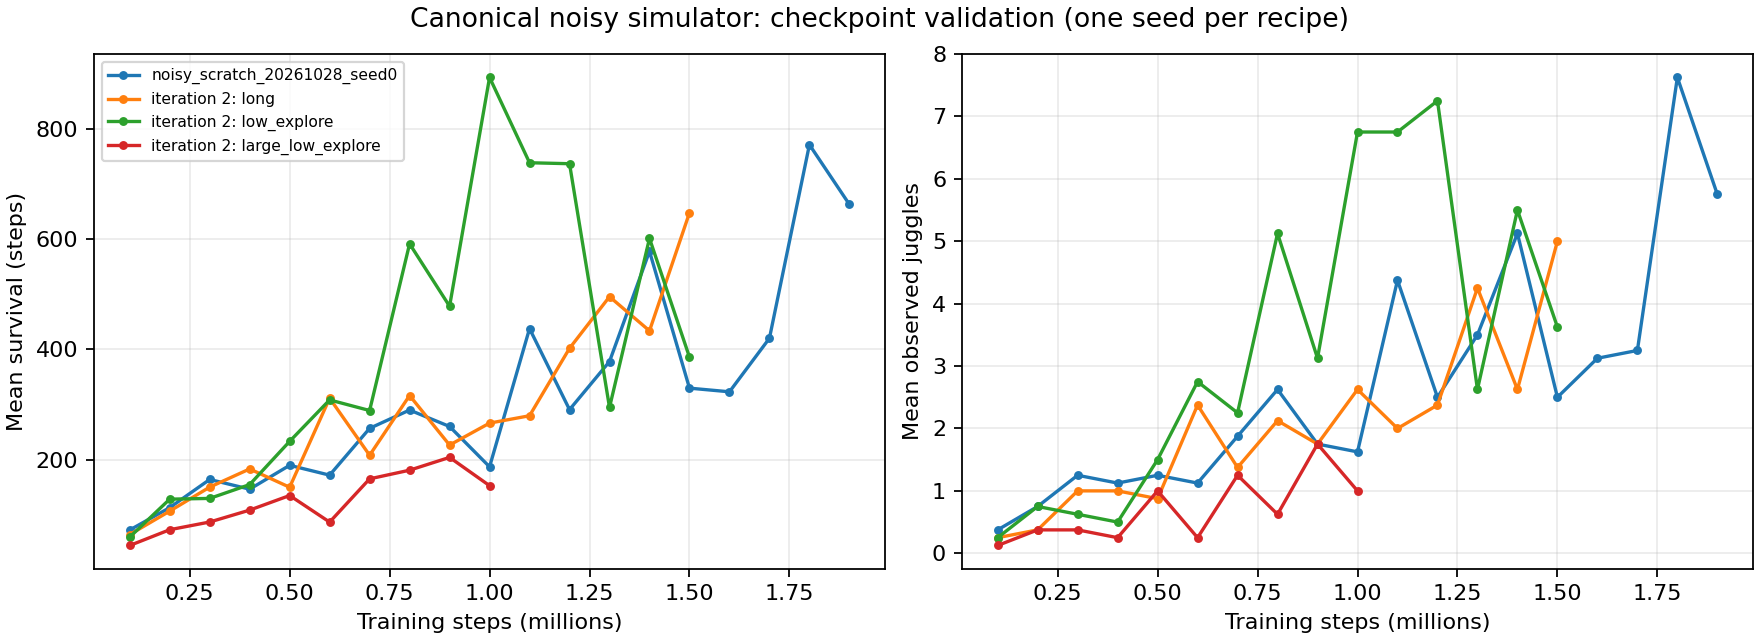

The table this chart was drawn from, first rows:
run, step, mean_steps, mean_juggles, mean_true_state_juggles, cap_fraction, episodes, seed_base, horizon, source
noisy_scratch_20261028_seed0, 100000, 72.12, 0.375, , 0.0, 8, 10000, 5000, runs/td3/noisy_scratch_20261028_seed0/tr…
noisy_scratch_20261028_seed0, 200000, 112.8, 0.75, , 0.0, 8, 10000, 5000, runs/td3/noisy_scratch_20261028_seed0/tr…
noisy_scratch_20261028_seed0, 300000, 163.9, 1.25, , 0.0, 8, 10000, 5000, runs/td3/noisy_scratch_20261028_seed0/tr…
noisy_scratch_20261028_seed0, 400000, 146.2, 1.125, , 0.0, 8, 10000, 5000, runs/td3/noisy_scratch_20261028_seed0/tr…
noisy_scratch_20261028_seed0, 500000, 189.6, 1.25, , 0.0, 8, 10000, 5000, runs/td3/noisy_scratch_20261028_seed0/tr…
noisy_scratch_20261028_seed0, 600000, 171.8, 1.125, , 0.0, 8, 10000, 5000, runs/td3/noisy_scratch_20261028_seed0/tr…
noisy_scratch_20261028_seed0, 700000, 256.8, 1.875, , 0.0, 8, 10000, 5000, runs/td3/noisy_scratch_20261028_seed0/tr…
noisy_scratch_20261028_seed0, 800000, 290.0, 2.625, , 0.0, 8, 10000, 5000, runs/td3/noisy_scratch_20261028_seed0/tr…
noisy_scratch_20261028_seed0, 900000, 260.1, 1.75, , 0.0, 8, 10000, 5000, runs/td3/noisy_scratch_20261028_seed0/tr…
noisy_scratch_20261028_seed0, 1000000, 186.9, 1.625, , 0.0, 8, 10000, 5000, runs/td3/noisy_scratch_20261028_seed0/tr…
noisy_scratch_20261028_seed0, 1100000, 437.9, 4.375, , 0.0, 8, 10000, 5000, runs/td3/noisy_scratch_20261028_seed0/tr…
noisy_scratch_20261028_seed0, 1200000, 290.8, 2.5, , 0.0, 8, 10000, 5000, runs/td3/noisy_scratch_20261028_seed0/tr…
noisy_scratch_20261028_seed0, 1300000, 378.1, 3.5, , 0.0, 8, 10000, 5000, runs/td3/noisy_scratch_20261028_seed0/tr…
noisy_scratch_20261028_seed0, 1400000, 578.2, 5.125, , 0.0, 8, 10000, 5000, runs/td3/noisy_scratch_20261028_seed0/tr…
noisy_scratch_20261028_seed0, 1500000, 329.8, 2.5, , 0.0, 8, 10000, 5000, runs/td3/noisy_scratch_20261028_seed0/tr…
noisy_scratch_20261028_seed0, 1600000, 323.1, 3.125, , 0.0, 8, 10000, 5000, runs/td3/noisy_scratch_20261028_seed0/tr…
noisy_scratch_20261028_seed0, 1700000, 420.4, 3.25, , 0.0, 8, 10000, 5000, runs/td3/noisy_scratch_20261028_seed0/tr…
noisy_scratch_20261028_seed0, 1800000, 771.9, 7.625, , 0.0, 8, 10000, 5000, runs/td3/noisy_scratch_20261028_seed0/tr…
noisy_scratch_20261028_seed0, 1900000, 663.4, 5.75, , 0.0, 8, 10000, 5000, runs/td3/noisy_scratch_20261028_seed0/tr…
noisy_iteration2_20261029_long, 100000, 63.88, 0.25, , 0.0, 8, 10000, 5000, runs/td3/noisy_iteration2_20261029_long/…
noisy_iteration2_20261029_long, 200000, 106.4, 0.375, 0.625, 0.0, 8, 10000, 5000, runs/td3/noisy_iteration2_20261029_long/…
noisy_iteration2_20261029_long, 300000, 150.0, 1.0, 1.125, 0.0, 8, 10000, 5000, runs/td3/noisy_iteration2_20261029_long/…
noisy_iteration2_20261029_long, 400000, 183.0, 1.0, 1.0, 0.0, 8, 10000, 5000, runs/td3/noisy_iteration2_20261029_long/…
noisy_iteration2_20261029_long, 500000, 149.8, 0.875, 0.625, 0.0, 8, 10000, 5000, runs/td3/noisy_iteration2_20261029_long/…
noisy_iteration2_20261029_long, 600000, 311.5, 2.375, 2.125, 0.0, 8, 10000, 5000, runs/td3/noisy_iteration2_20261029_long/…
noisy_iteration2_20261029_long, 700000, 207.9, 1.375, 2.375, 0.0, 8, 10000, 5000, runs/td3/noisy_iteration2_20261029_long/…
noisy_iteration2_20261029_long, 800000, 316.4, 2.125, 2.625, 0.0, 8, 10000, 5000, runs/td3/noisy_iteration2_20261029_long/…
noisy_iteration2_20261029_long, 900000, 226.4, 1.75, 2.0, 0.0, 8, 10000, 5000, runs/td3/noisy_iteration2_20261029_long/…
noisy_iteration2_20261029_long, 1000000, 266.2, 2.625, 2.125, 0.0, 8, 10000, 5000, runs/td3/noisy_iteration2_20261029_long/…
noisy_iteration2_20261029_long, 1100000, 279.6, 2.0, 2.625, 0.0, 8, 10000, 5000, runs/td3/noisy_iteration2_20261029_long/…
noisy_iteration2_20261029_long, 1200000, 402.1, 2.375, 2.875, 0.0, 8, 10000, 5000, runs/td3/noisy_iteration2_20261029_long/…
noisy_iteration2_20261029_long, 1300000, 495.9, 4.25, 4.875, 0.0, 8, 10000, 5000, runs/td3/noisy_iteration2_20261029_long/…
noisy_iteration2_20261029_long, 1400000, 433.9, 2.625, 4.25, 0.0, 8, 10000, 5000, runs/td3/noisy_iteration2_20261029_long/…
noisy_iteration2_20261029_long, 1500000, 648.1, 5.0, 6.375, 0.0, 8, 10000, 5000, runs/td3/noisy_iteration2_20261029_long/…
noisy_iteration2_20261029_low_explore, 100000, 59.25, 0.25, , 0.0, 8, 10000, 5000, runs/td3/noisy_iteration2_20261029_low_e…
noisy_iteration2_20261029_low_explore, 200000, 128.1, 0.75, 1.0, 0.0, 8, 10000, 5000, runs/td3/noisy_iteration2_20261029_low_e…
noisy_iteration2_20261029_low_explore, 300000, 129.5, 0.625, 0.75, 0.0, 8, 10000, 5000, runs/td3/noisy_iteration2_20261029_low_e…
noisy_iteration2_20261029_low_explore, 400000, 154.6, 0.5, 0.625, 0.0, 8, 10000, 5000, runs/td3/noisy_iteration2_20261029_low_e…
noisy_iteration2_20261029_low_explore, 500000, 233.1, 1.5, 1.75, 0.0, 8, 10000, 5000, runs/td3/noisy_iteration2_20261029_low_e…
noisy_iteration2_20261029_low_explore, 600000, 308.4, 2.75, 2.625, 0.0, 8, 10000, 5000, runs/td3/noisy_iteration2_20261029_low_e…
noisy_iteration2_20261029_low_explore, 700000, 289.1, 2.25, 2.125, 0.0, 8, 10000, 5000, runs/td3/noisy_iteration2_20261029_low_e…
noisy_iteration2_20261029_low_explore, 800000, 591.9, 5.125, 5.125, 0.0, 8, 10000, 5000, runs/td3/noisy_iteration2_20261029_low_e…
noisy_iteration2_20261029_low_explore, 900000, 478.5, 3.125, 4.375, 0.0, 8, 10000, 5000, runs/td3/noisy_iteration2_20261029_low_e…
noisy_iteration2_20261029_low_explore, 1000000, 894.1, 6.75, 6.625, 0.0, 8, 10000, 5000, runs/td3/noisy_iteration2_20261029_low_e…
noisy_iteration2_20261029_low_explore, 1100000, 739.1, 6.75, 6.625, 0.0, 8, 10000, 5000, runs/td3/noisy_iteration2_20261029_low_e…
noisy_iteration2_20261029_low_explore, 1200000, 737.4, 7.25, 6.875, 0.0, 8, 10000, 5000, runs/td3/noisy_iteration2_20261029_low_e…
noisy_iteration2_20261029_low_explore, 1300000, 294.8, 2.625, 2.625, 0.0, 8, 10000, 5000, runs/td3/noisy_iteration2_20261029_low_e…
noisy_iteration2_20261029_low_explore, 1400000, 601.8, 5.5, 5.25, 0.0, 8, 10000, 5000, runs/td3/noisy_iteration2_20261029_low_e…
noisy_iteration2_20261029_low_explore, 1500000, 386.1, 3.625, 3.625, 0.0, 8, 10000, 5000, runs/td3/noisy_iteration2_20261029_low_e…
noisy_iteration2_20261029_large_low_expl…, 100000, 44.0, 0.125, , 0.0, 8, 10000, 5000, runs/td3/noisy_iteration2_20261029_large…
noisy_iteration2_20261029_large_low_expl…, 200000, 72.62, 0.375, 0.25, 0.0, 8, 10000, 5000, runs/td3/noisy_iteration2_20261029_large…
noisy_iteration2_20261029_large_low_expl…, 300000, 86.62, 0.375, 0.625, 0.0, 8, 10000, 5000, runs/td3/noisy_iteration2_20261029_large…
noisy_iteration2_20261029_large_low_expl…, 400000, 108.2, 0.25, 0.5, 0.0, 8, 10000, 5000, runs/td3/noisy_iteration2_20261029_large…
noisy_iteration2_20261029_large_low_expl…, 500000, 134.8, 1.0, 0.625, 0.0, 8, 10000, 5000, runs/td3/noisy_iteration2_20261029_large…
noisy_iteration2_20261029_large_low_expl…, 600000, 86.5, 0.25, 0.125, 0.0, 8, 10000, 5000, runs/td3/noisy_iteration2_20261029_large…
noisy_iteration2_20261029_large_low_expl…, 700000, 165.0, 1.25, 1.25, 0.0, 8, 10000, 5000, runs/td3/noisy_iteration2_20261029_large…
noisy_iteration2_20261029_large_low_expl…, 800000, 180.8, 0.625, 0.625, 0.0, 8, 10000, 5000, runs/td3/noisy_iteration2_20261029_large…
noisy_iteration2_20261029_large_low_expl…, 900000, 204.0, 1.75, 1.625, 0.0, 8, 10000, 5000, runs/td3/noisy_iteration2_20261029_large…
noisy_iteration2_20261029_large_low_expl…, 1000000, 152.6, 1.0, 1.125, 0.0, 8, 10000, 5000, runs/td3/noisy_iteration2_20261029_large…
